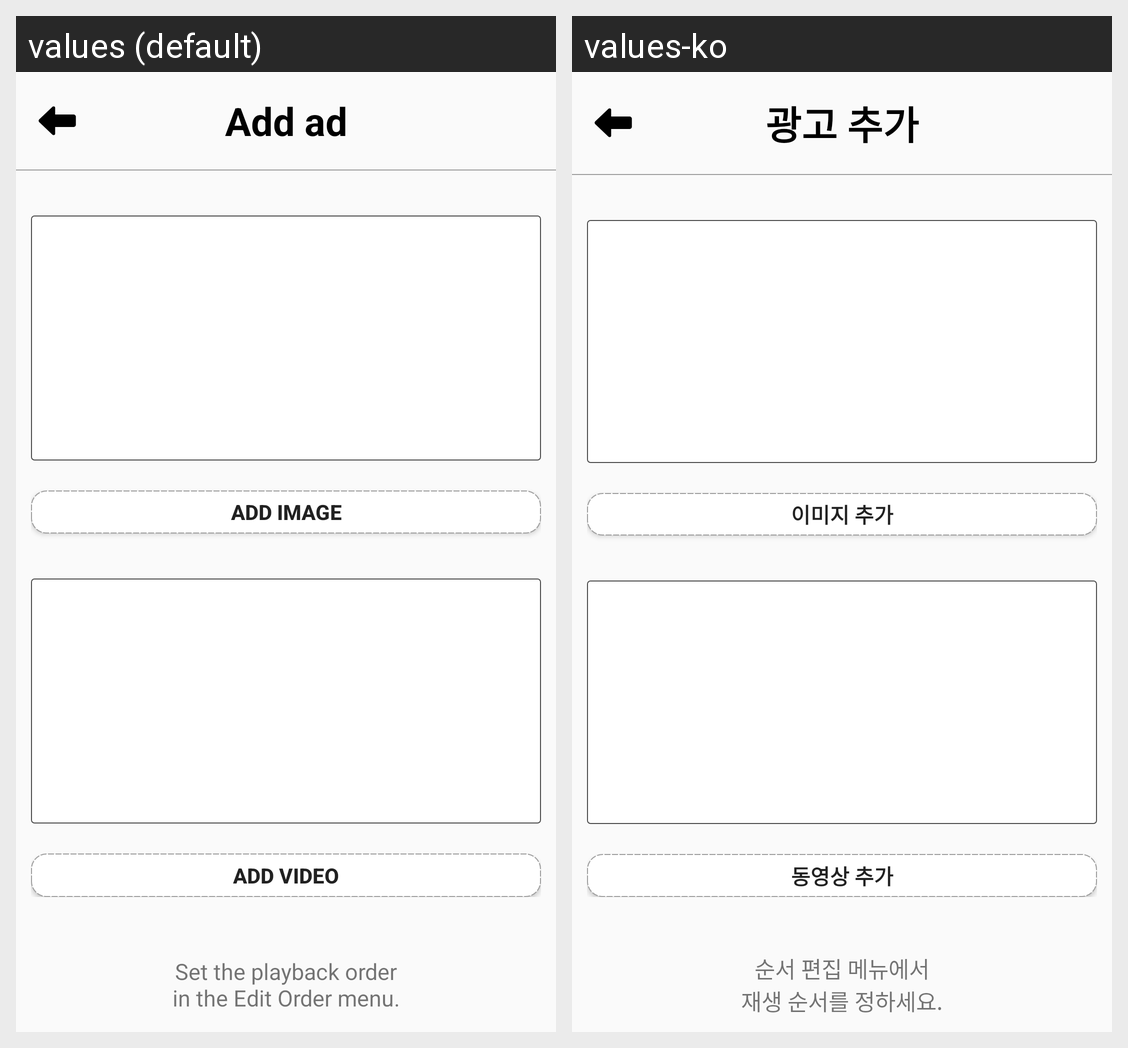

Translations of the strings shown on this Android screen, per locale in the grid:
Android screen res/layout/activity_settings_ad_add.xml rendered under 2 locales, left to right: values (default), values-ko. Device: Nexus 5 (rendered at 1080×1920; each locale shown at half size, 540×960, under a caption strip naming it); theme AppTheme.NoTitle.
Strings drawn on this screen, with the default value and each locale's value (text and hints the layout hard-codes, and strings that could not be matched under every locale, appear in the picture but are not listed):

str_add_ad_title
  values: Add ad
  values-ko: 광고 추가

str_image_add
  values: Add image
  values-ko: 이미지 추가

str_video_add
  values: Add video
  values-ko: 동영상 추가

str_edit_add_ad_info
  values: Set the playback order
      in the Edit Order menu.
  values-ko: 순서 편집 메뉴에서
      재생 순서를 정하세요.
